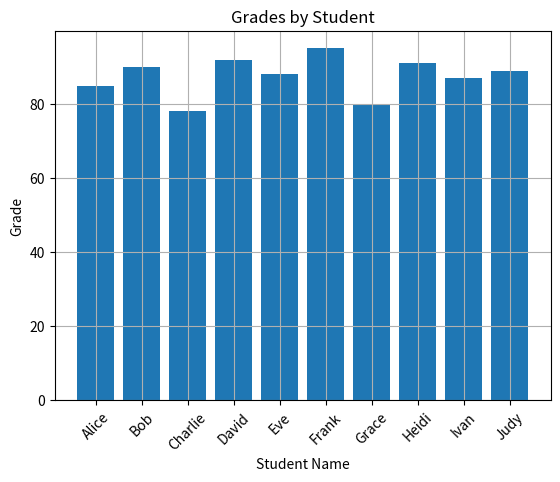
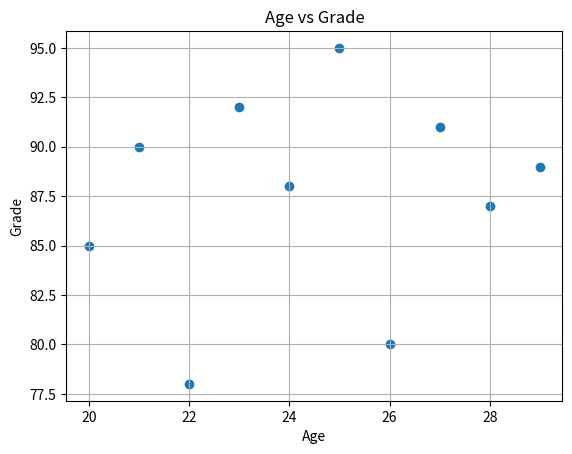
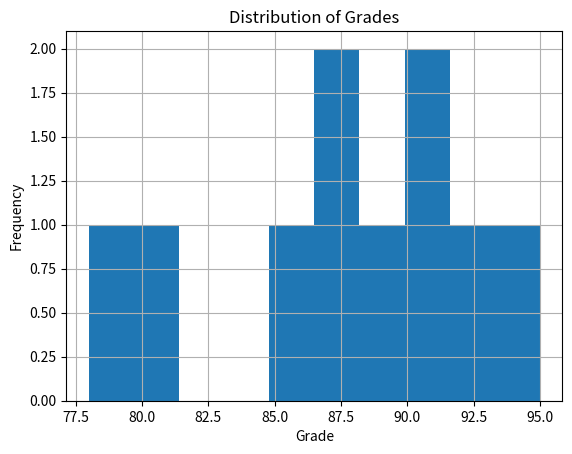
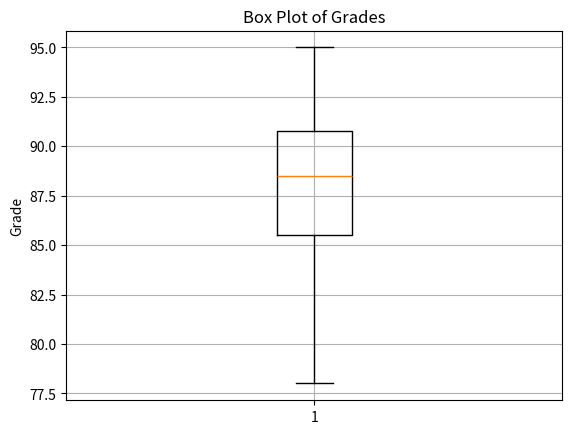
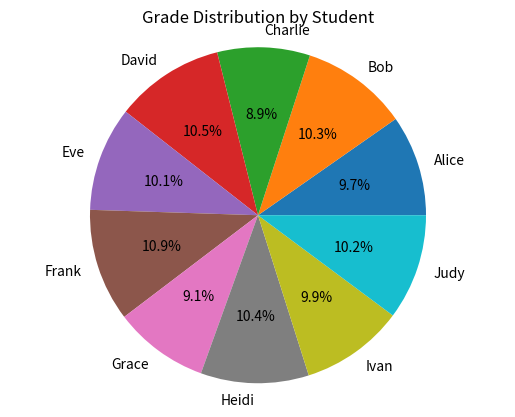

Generate these figures, in order, with matplotlib:
import pandas as pd
import matplotlib.pyplot as plt
df={'student_id':['s001','s002','s003','s004','s005','s006','s007','s008','s009','s010'],
    'student_name':['Alice','Bob','Charlie','David','Eve','Frank','Grace','Heidi','Ivan','Judy'],
    'age':[20,21,22,23,24,25,26,27,28,29],
    'grade':[85,90,78,92,88,95,80,91,87,89]}
df=pd.DataFrame(df)
print(df)
print(df.head())
print(df.info())
print(df.describe())
print(df.isnull().sum())
average_grade = df['grade'].mean()
print("Average Grade:", average_grade)
plt.bar(df['student_name'], df['grade'])
plt.title('Grades by Student')
plt.xlabel('Student Name')
plt.ylabel('Grade')
plt.xticks(rotation=45)
plt.grid()
plt.show()
plt.scatter(df['age'], df['grade'])
plt.title('Age vs Grade')
plt.xlabel('Age')
plt.ylabel('Grade')
plt.grid()
plt.show()
plt.hist(df['grade'], bins=10)
plt.title('Distribution of Grades')
plt.xlabel('Grade')
plt.ylabel('Frequency')
plt.grid()
plt.show()
plt.boxplot(df['grade'])
plt.title('Box Plot of Grades')
plt.ylabel('Grade')
plt.grid()
plt.show()
plt.pie(df['grade'], labels=df['student_name'], autopct='%1.1f%%')
plt.title('Grade Distribution by Student')
plt.axis('equal')
plt.show()
